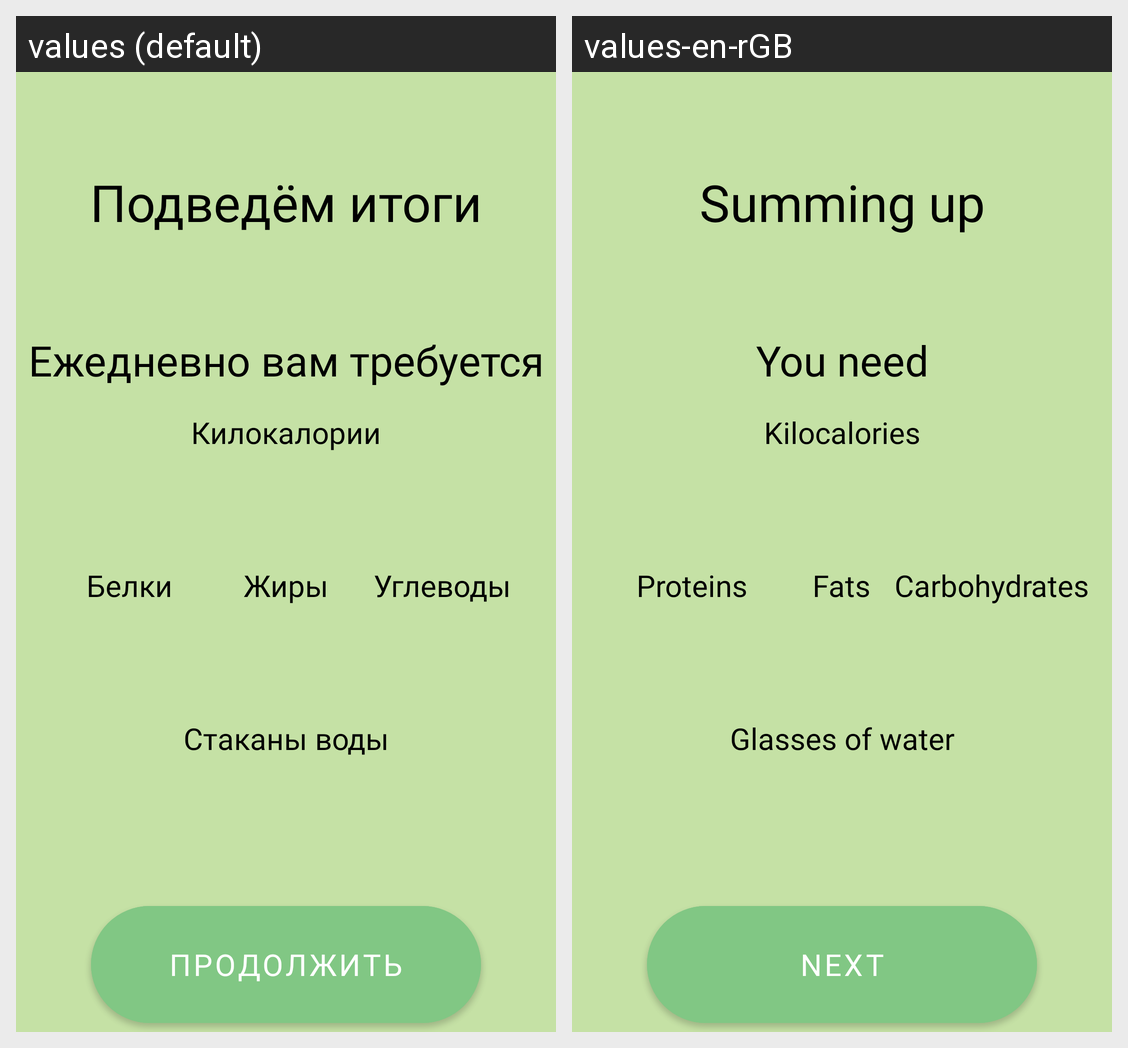

Strings drawn on this Android screen and how each of the app's shown locales translates them:
Android screen res/layout/activity_result.xml rendered under 2 locales, left to right: values (default), values-en-rGB. Device: Nexus 5 (rendered at 1080×1920; each locale shown at half size, 540×960, under a caption strip naming it); theme Theme.Project.
Strings drawn on this screen, with the default value and each locale's value (text and hints the layout hard-codes, and strings that could not be matched under every locale, appear in the picture but are not listed):

resultHead
  values: Подведём итоги
  values-en-rGB: Summing up

resultBody
  values: Ежедневно вам требуется
  values-en-rGB: You need

calories
  values: Килокалории
  values-en-rGB: Kilocalories

proteins
  values: Белки
  values-en-rGB: Proteins

fats
  values: Жиры
  values-en-rGB: Fats

carbohydrates
  values: Углеводы
  values-en-rGB: Carbohydrates

glasses
  values: Стаканы воды
  values-en-rGB: Glasses of water
